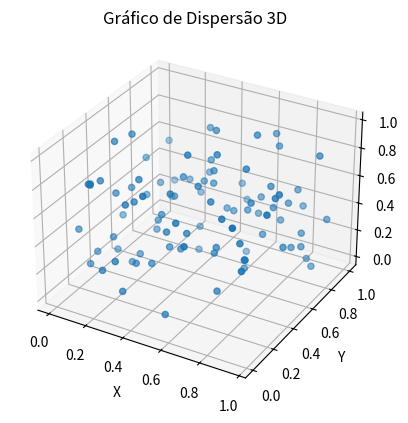

The matplotlib source for this figure:
# Exercicio 13 | Gere um gráfico de dispersão 3D para 100 pontos aleatórios utilizando Matplotlib

import matplotlib.pyplot as plt
import numpy as np

# Gerando os dados
x = np.random.rand(100)
y = np.random.rand(100)
z = np.random.rand(100)

# Criando o gráfico 3D
fig = plt.figure()
ax = fig.add_subplot(111, projection='3d')

ax.scatter(x, y, z)

ax.set_title('Gráfico de Dispersão 3D')
ax.set_xlabel('X')
ax.set_ylabel('Y')
ax.set_zlabel('Z')

plt.show()
